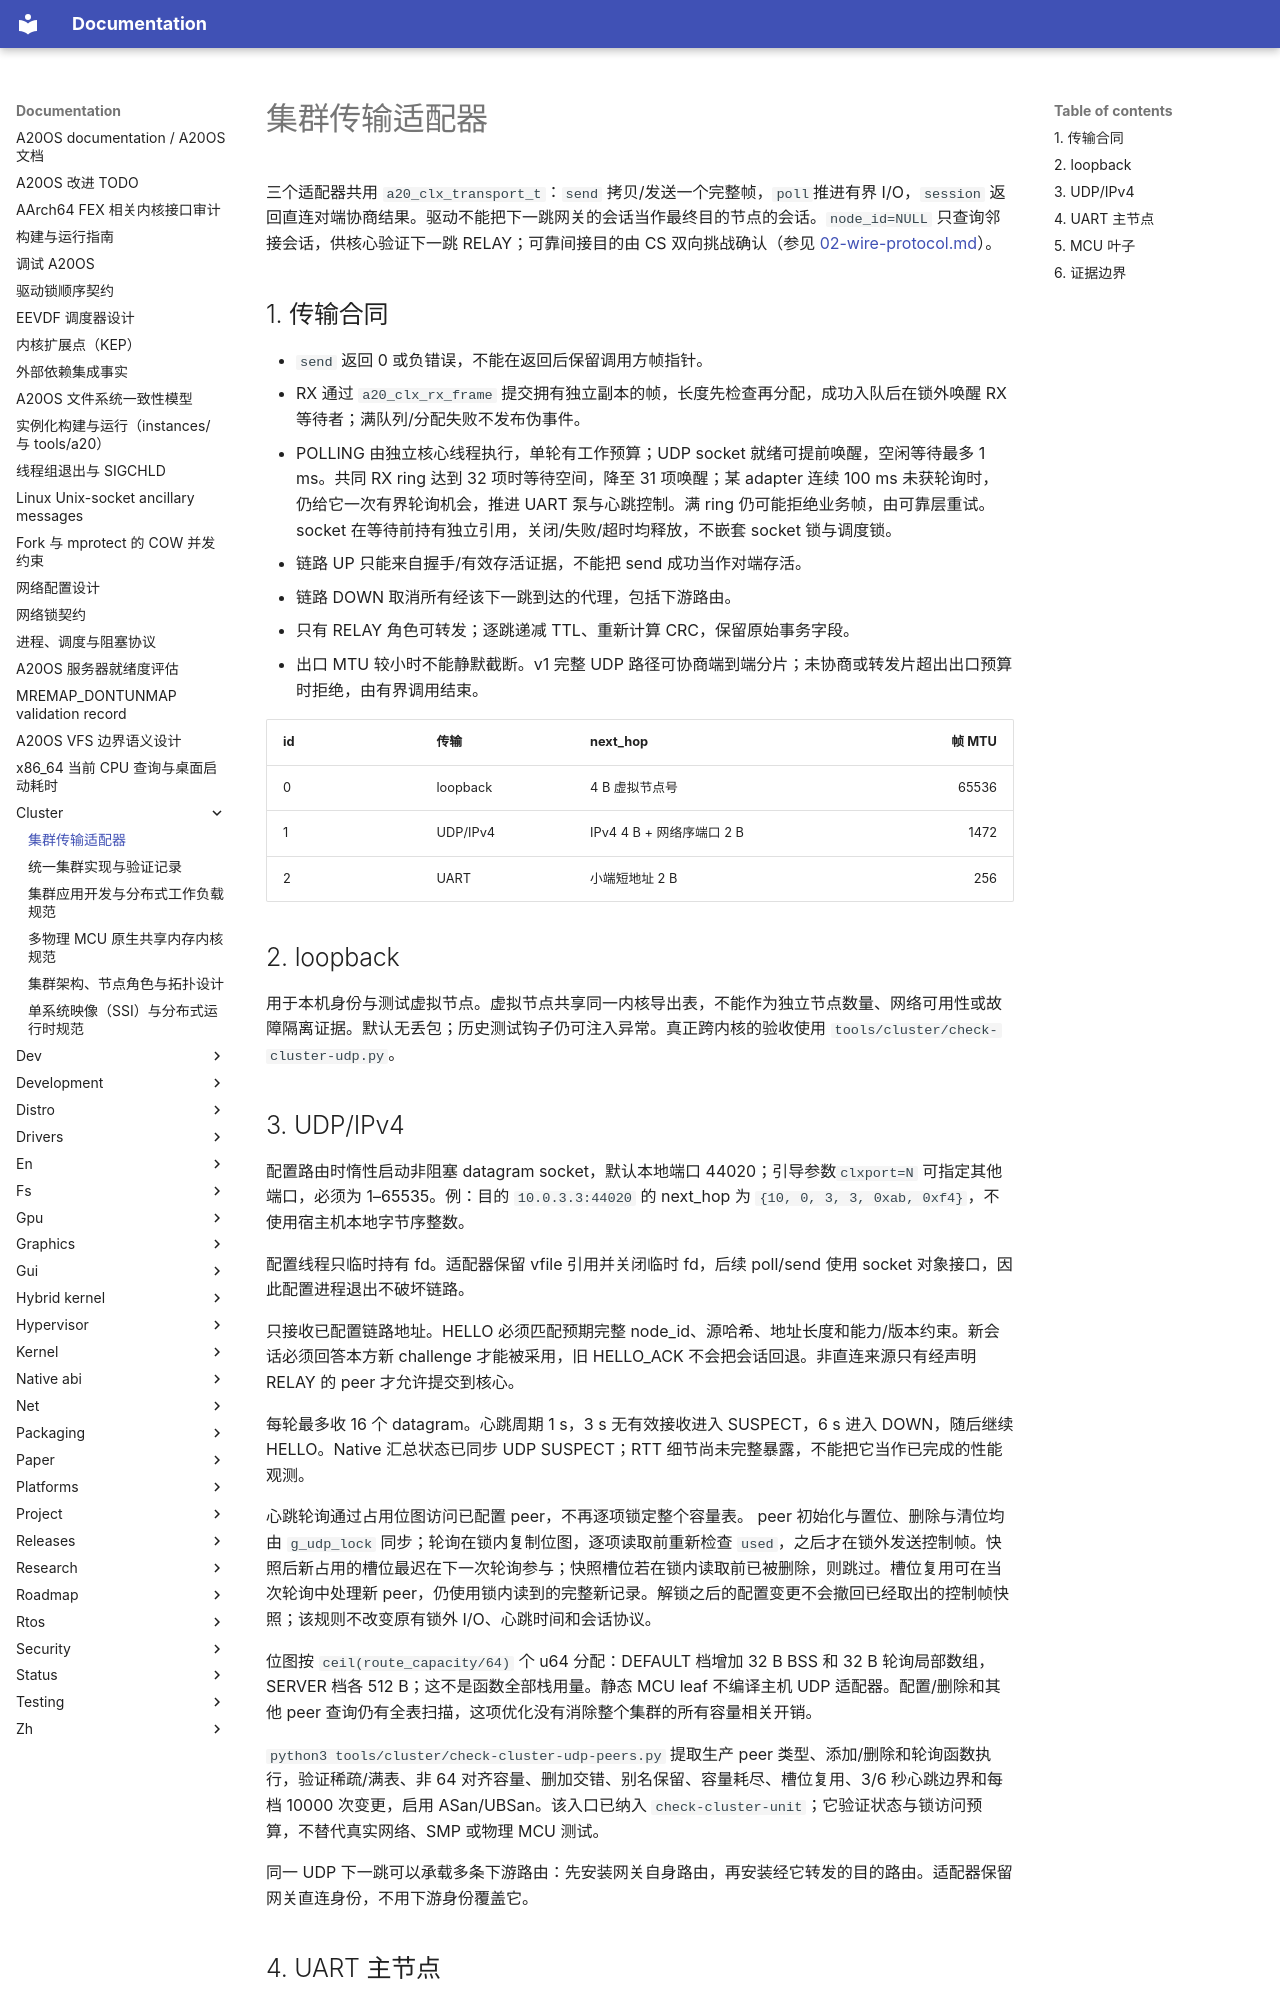

repository: fQwQf/A20OS · page: cluster/04-transports/index.html · generator: mkdocs

# 集群传输适配器

三个适配器共用 `a20_clx_transport_t`：`send` 拷贝/发送一个完整帧，`poll`推进有界 I/O，`session` 返回直连对端协商结果。驱动不能把下一跳网关的会话当作最终目的节点的会话。`node_id=NULL` 只查询邻接会话，供核心验证下一跳 RELAY；可靠间接目的由 CS 双向挑战确认（参见 [02-wire-protocol.md](02-wire-protocol.md)）。

## 1. 传输合同

- `send` 返回 0 或负错误，不能在返回后保留调用方帧指针。
- RX 通过 `a20_clx_rx_frame` 提交拥有独立副本的帧，长度先检查再分配，成功入队后在锁外唤醒 RX 等待者；满队列/分配失败不发布伪事件。
- POLLING 由独立核心线程执行，单轮有工作预算；UDP socket 就绪可提前唤醒，空闲等待最多 1 ms。共同 RX ring 达到 32 项时等待空间，降至 31 项唤醒；某 adapter 连续 100 ms 未获轮询时，仍给它一次有界轮询机会，推进 UART 泵与心跳控制。满 ring 仍可能拒绝业务帧，由可靠层重试。socket 在等待前持有独立引用，关闭/失败/超时均释放，不嵌套 socket 锁与调度锁。
- 链路 UP 只能来自握手/有效存活证据，不能把 send 成功当作对端存活。
- 链路 DOWN 取消所有经该下一跳到达的代理，包括下游路由。
- 只有 RELAY 角色可转发；逐跳递减 TTL、重新计算 CRC，保留原始事务字段。
- 出口 MTU 较小时不能静默截断。v1 完整 UDP 路径可协商端到端分片；未协商或转发片超出出口预算时拒绝，由有界调用结束。

| id | 传输 | next_hop | 帧 MTU |
|---|---|---|---:|
| 0 | loopback | 4 B 虚拟节点号 | 65536 |
| 1 | UDP/IPv4 | IPv4 4 B + 网络序端口 2 B | 1472 |
| 2 | UART | 小端短地址 2 B | 256 |

## 2. loopback

用于本机身份与测试虚拟节点。虚拟节点共享同一内核导出表，不能作为独立节点数量、网络可用性或故障隔离证据。默认无丢包；历史测试钩子仍可注入异常。真正跨内核的验收使用 `tools/cluster/check-cluster-udp.py`。

## 3. UDP/IPv4

配置路由时惰性启动非阻塞 datagram socket，默认本地端口 44020；引导参数`clxport=N` 可指定其他端口，必须为 1–65535。例：目的 `10.0.3.3:44020` 的 next_hop 为 `{10, 0, 3, 3, 0xab, 0xf4}`，不使用宿主机本地字节序整数。

配置线程只临时持有 fd。适配器保留 vfile 引用并关闭临时 fd，后续 poll/send 使用 socket 对象接口，因此配置进程退出不破坏链路。

只接收已配置链路地址。HELLO 必须匹配预期完整 node_id、源哈希、地址长度和能力/版本约束。新会话必须回答本方新 challenge 才能被采用，旧 HELLO_ACK 不会把会话回退。非直连来源只有经声明 RELAY 的 peer 才允许提交到核心。

每轮最多收 16 个 datagram。心跳周期 1 s，3 s 无有效接收进入 SUSPECT，6 s 进入 DOWN，随后继续 HELLO。Native 汇总状态已同步 UDP SUSPECT；RTT 细节尚未完整暴露，不能把它当作已完成的性能观测。

心跳轮询通过占用位图访问已配置 peer，不再逐项锁定整个容量表。 peer 初始化与置位、删除与清位均由 `g_udp_lock` 同步；轮询在锁内复制位图，逐项读取前重新检查 `used`，之后才在锁外发送控制帧。快照后新占用的槽位最迟在下一次轮询参与；快照槽位若在锁内读取前已被删除，则跳过。槽位复用可在当次轮询中处理新 peer，仍使用锁内读到的完整新记录。解锁之后的配置变更不会撤回已经取出的控制帧快照；该规则不改变原有锁外 I/O、心跳时间和会话协议。

位图按 `ceil(route_capacity/64)` 个 u64 分配：DEFAULT 档增加 32 B BSS 和 32 B 轮询局部数组，SERVER 档各 512 B；这不是函数全部栈用量。静态 MCU leaf 不编译主机 UDP 适配器。配置/删除和其他 peer 查询仍有全表扫描，这项优化没有消除整个集群的所有容量相关开销。

`python3 tools/cluster/check-cluster-udp-peers.py` 提取生产 peer 类型、添加/删除和轮询函数执行，验证稀疏/满表、非 64 对齐容量、删加交错、别名保留、容量耗尽、槽位复用、3/6 秒心跳边界和每档 10000 次变更，启用 ASan/UBSan。该入口已纳入 `check-cluster-unit`；它验证状态与锁访问预算，不替代真实网络、SMP 或物理 MCU 测试。

同一 UDP 下一跳可以承载多条下游路由：先安装网关自身路由，再安装经它转发的目的路由。适配器保留网关直连身份，不用下游身份覆盖它。
